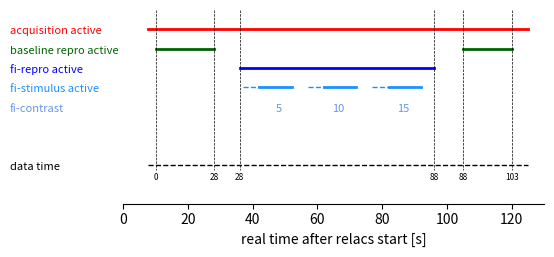

Write the Python code that produced this figure. (Note: this script raises an exception after producing the figure.)
import numpy as np
import matplotlib.pyplot as plt


def plot_recording(times, ax):
    for i in times:
        ax.plot(list(i), [9, 9], color="red", lw=2)
    ax.text(-35, 8.75, "acquisition active", fontsize=8, color="red")


def plot_baseline(times, ax):
    for i in times:
        ax.plot(list(i), [8, 8], color="darkgreen", lw=2)
    ax.text(-35, 7.75, "baseline repro active", fontsize=8, color="darkgreen")


def plot_fi(repro_times, stimulus_times, contrasts, ax):
    for i in repro_times:
        ax.plot(list(i), [7, 7], color="blue", lw=2)
    ax.text(-35, 6.75, "fi-repro active", fontsize=8, color="blue")

    for i, c in zip(stimulus_times, contrasts):
        ax.plot(list(i), [6, 6], color="dodgerblue", lw=2)
        ax.plot([i[0] - 5., i[0]], [6, 6], color="dodgerblue", lw=1., ls='--')
        ax.text(i[0] + (5 if c < 10 else 2.5), 4.75, str(c), color="cornflowerblue", fontsize=8)
    ax.text(-35, 5.75, "fi-stimulus active", fontsize=8, color="dodgerblue")
    ax.text(-35, 4.75, "fi-contrast", fontsize=8, color="cornflowerblue")


def plot_data_times(recording_times, data_times, data__times_labels, ax):
    ax.plot(list(recording_on[0]), [2., 2.], color="k", ls="--", lw=1.)
    ax.text(-35, 1.75, "data time", fontsize=8, color="k")
    for d, dl in zip(data_times, data_times_labels): 
        ax.plot([d, d], [10, 1.75], lw=0.5, color="k", ls="--")
        ax.text(d, 1.25, str(dl), fontsize=6, color="k", horizontalalignment="center")


if __name__ == "__main__":
    fig = plt.figure()
    fig.set_size_inches(5.5, 2.5)
    ax = fig.add_subplot(111)

    recording_on = [(7.5, 125.0)]
    baseline_intervals = [(10., 28.), (105., 120.)]
    fi_intervals = [(36., 96.)]
    fi_stim_starts = np.arange(42.0, 90.0, 20.)
    fi_stim_ends = fi_stim_starts + 10.
    fi_stim_intervals = list(zip(fi_stim_starts, fi_stim_ends))
    fi_contrasts = np.arange(len(fi_stim_intervals)) * 5 + 5
    data_times = []
    data_times.extend([i[0] for i in fi_intervals])
    data_times.extend([i[1] for i in fi_intervals])
    data_times.extend([i[0] for i in baseline_intervals])
    data_times.extend([i[1] for i in baseline_intervals])
    data_times.sort()
    data_times_labels = [0, 28, 28, 88, 88, 103]

    ax.set_ylim([0, 10])
    ax.set_yticks([])
    ax.set_xlim([0, 130])
    ax.set_xticks(np.arange(0., 130., 20.))
    ax.set_xlabel("real time after relacs start [s]")

    plot_recording(recording_on, ax)
    plot_baseline(baseline_intervals, ax)
    plot_fi(fi_intervals, fi_stim_intervals, fi_contrasts, ax)
    plot_data_times(recording_on, data_times, data_times_labels, ax)
    ax.spines["top"].set_visible(False)
    ax.spines["right"].set_visible(False)
    ax.spines["left"].set_visible(False)
    fig.subplots_adjust(left=0.225, right=0.99, bottom=0.175, top=0.95)
    fig.savefig("../images/relacs_timeline.pdf")
